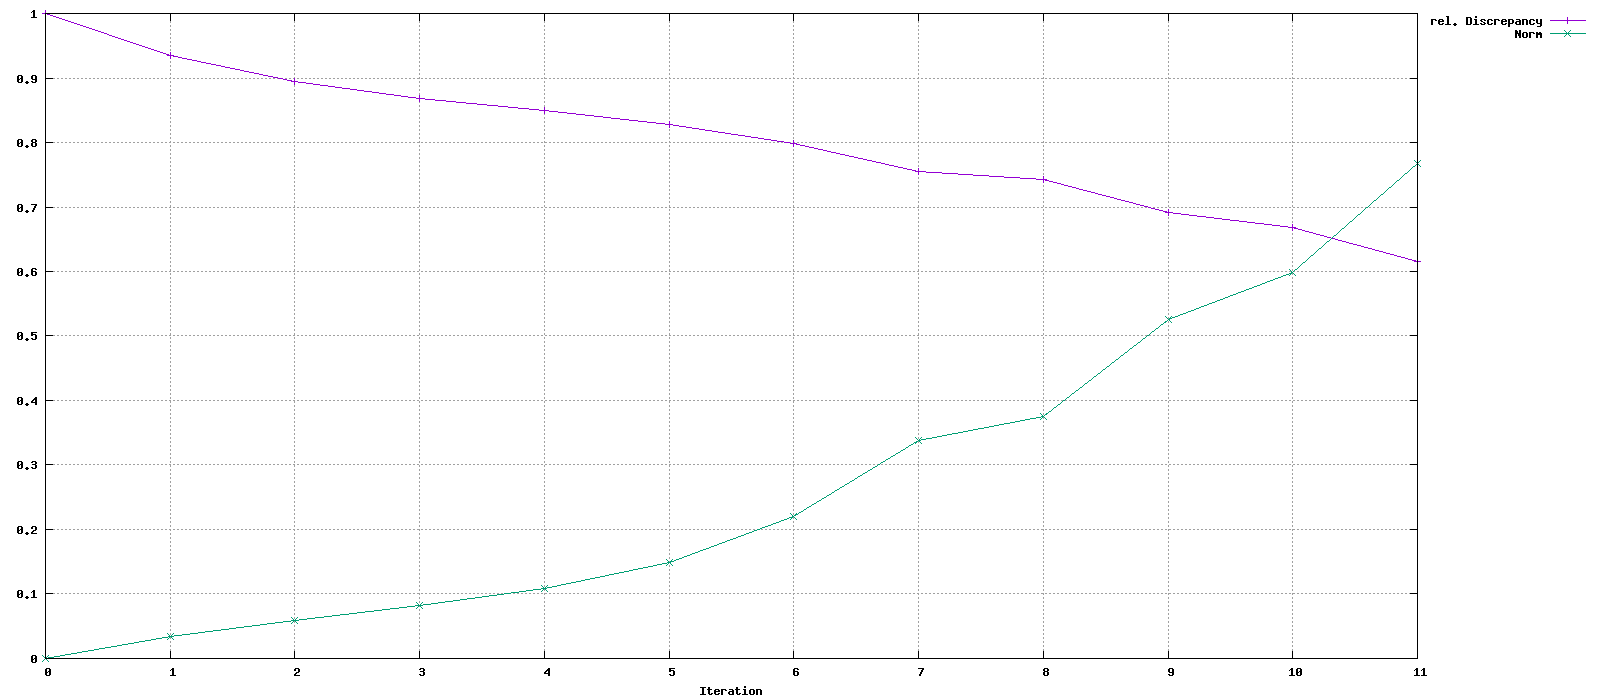

The table this chart was drawn from, first rows:
Iteration, rel. Discrepancy, Norm
0, 1, 0
1, 0.9343, 0.0336
2, 0.8941, 0.0589
3, 0.8687, 0.08201
4, 0.8498, 0.108
5, 0.8281, 0.1495
6, 0.7986, 0.2195
7, 0.7555, 0.3375
8, 0.7422, 0.3757
9, 0.692, 0.526
10, 0.6683, 0.5988
11, 0.6149, 0.767
